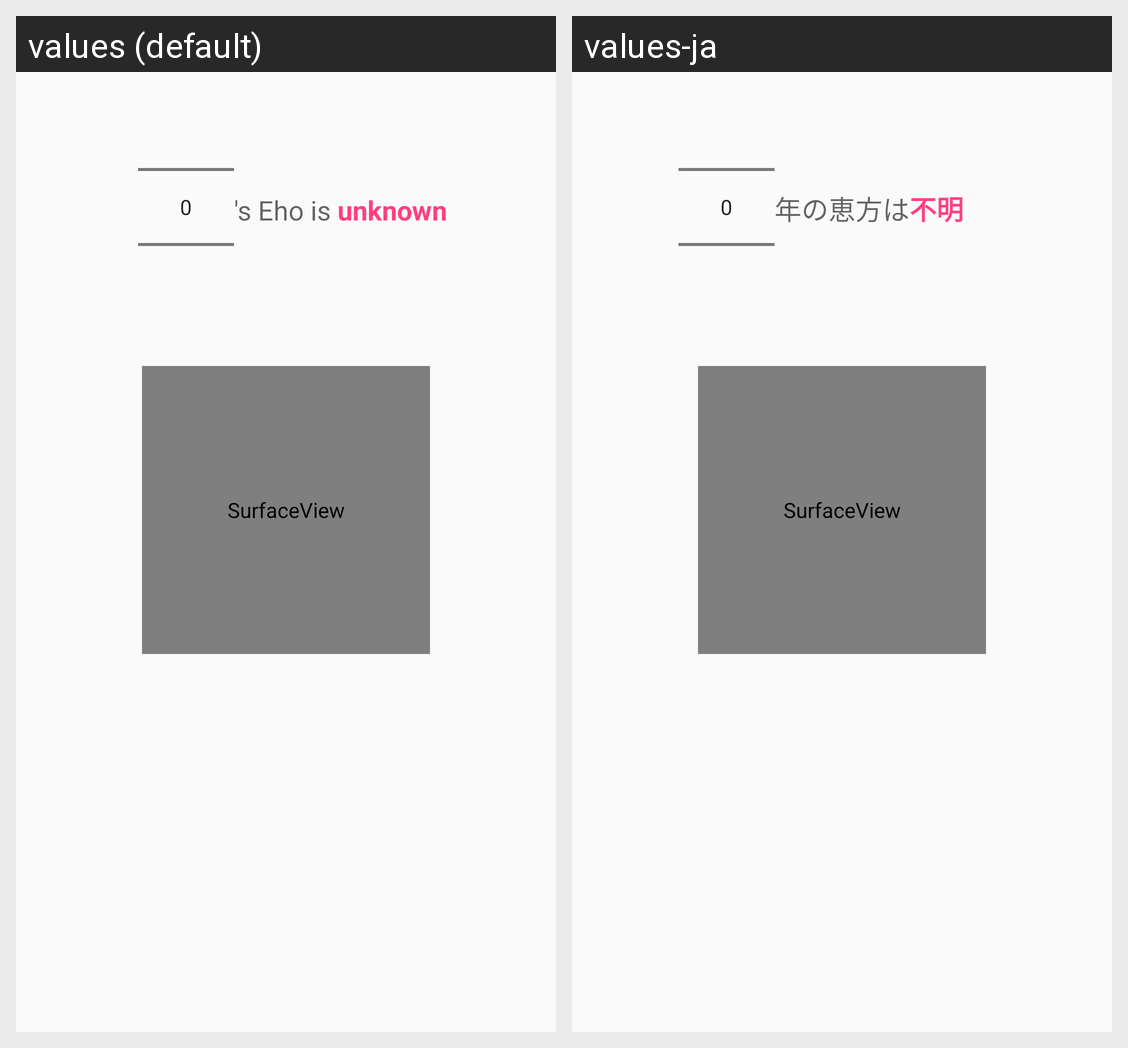

Here is an Android app screen in its default locale and in the app's own translations. Write out the translated-string differences for the strings that appear on this screen.
Android screen res/layout/content_main.xml rendered under 2 locales, left to right: values (default), values-ja. Device: Nexus 5 (rendered at 1080×1920; each locale shown at half size, 540×960, under a caption strip naming it); theme AppTheme.
Strings drawn on this screen, with the default value and each locale's value (text and hints the layout hard-codes, and strings that could not be matched under every locale, appear in the picture but are not listed):

eho_result_leading
  values: 's Eho is 
  values-ja: 年の恵方は

unknown
  values: unknown
  values-ja: 不明
